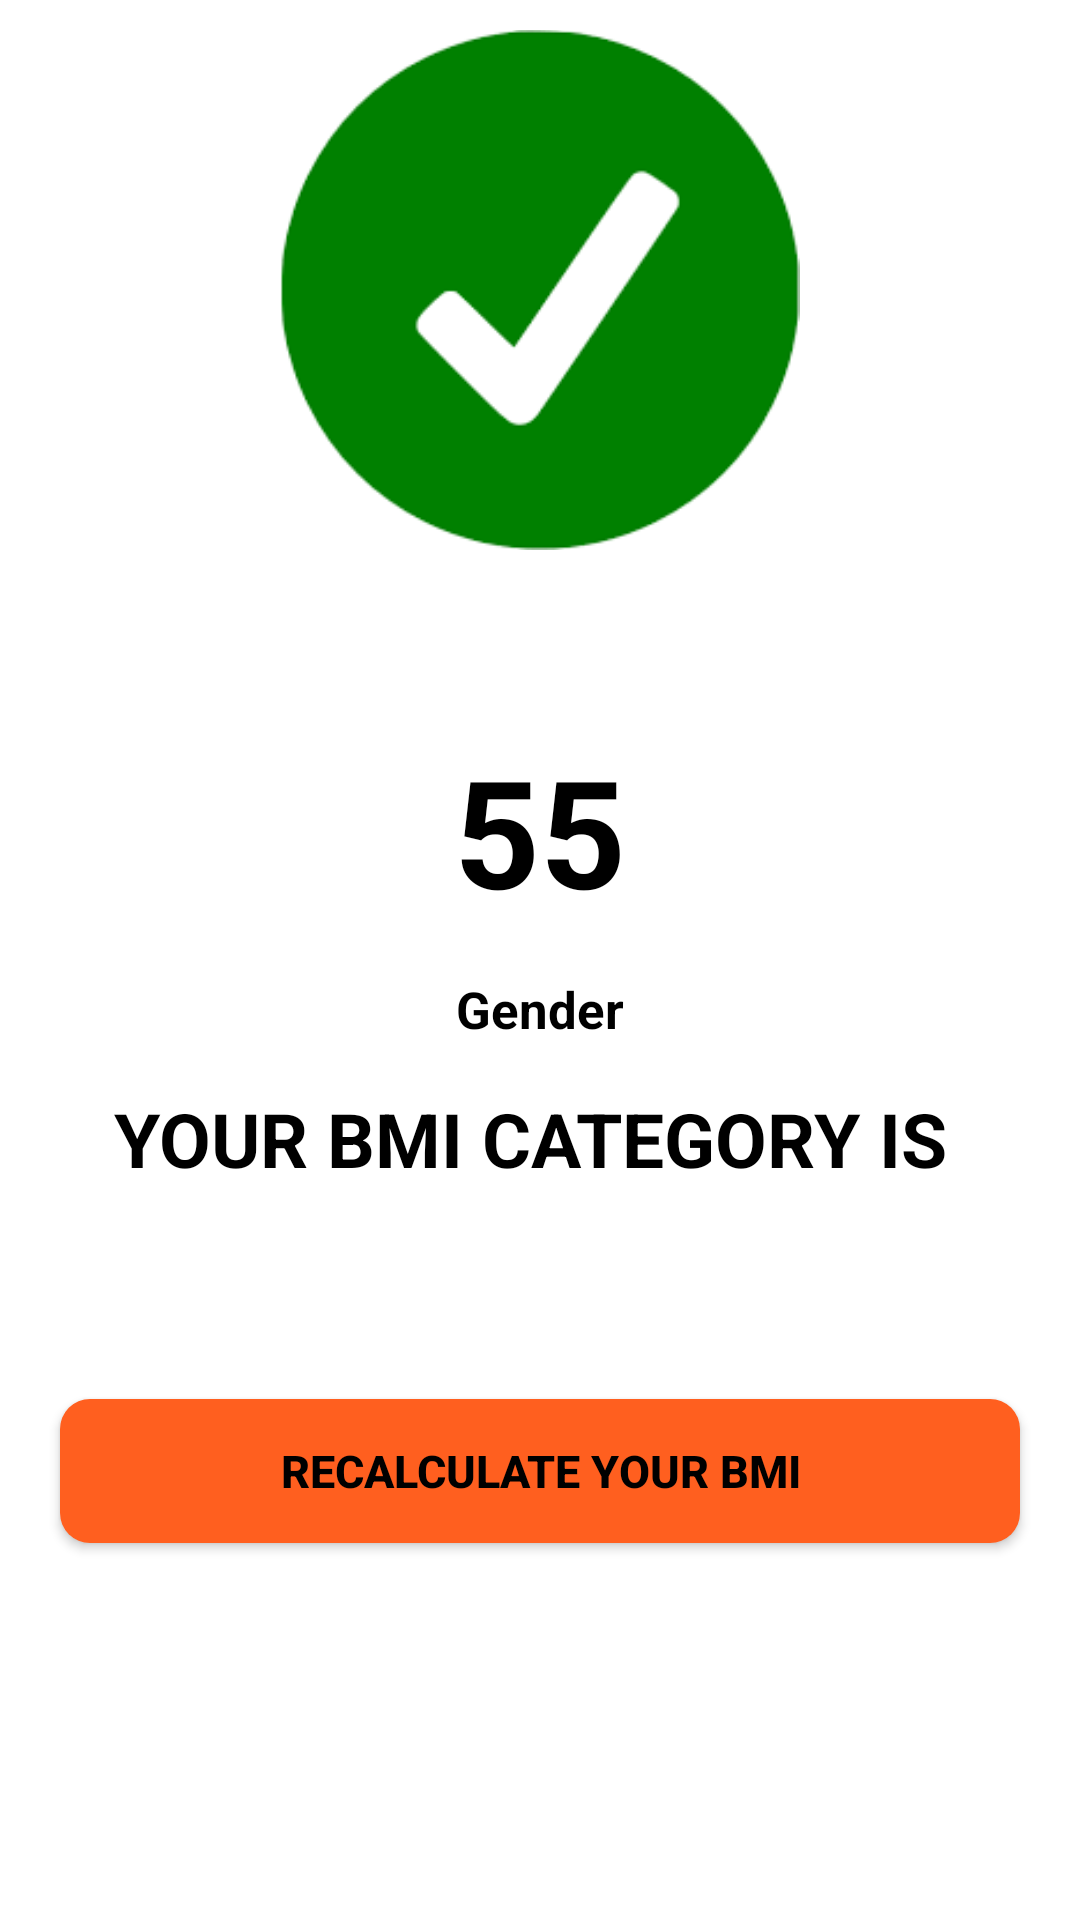

Produce the Android XML layout that renders to this screen, including the resource entries it uses.
<!-- AndroidManifest.xml: application theme Theme.FitnessWorld -->
<!-- res/layout/activity_genatagebmi.xml -->
<?xml version="1.0" encoding="utf-8"?>
<RelativeLayout xmlns:android="http://schemas.android.com/apk/res/android"
    xmlns:app="http://schemas.android.com/apk/res-auto"
    xmlns:tools="http://schemas.android.com/tools"
    android:layout_width="match_parent"
    android:layout_height="match_parent"
    tools:context=".Genatagebmi">

    <ImageView
        android:layout_width="wrap_content"
        android:layout_height="wrap_content"
        android:padding="10dp"
        android:id="@+id/imageview"
        android:layout_above="@+id/contentlayout"
        android:layout_marginBottom="30dp"
        android:layout_centerHorizontal="true"
        android:src="@drawable/correct">

    </ImageView>

    <RelativeLayout
        android:layout_width="match_parent"
        android:layout_height="wrap_content"
        android:padding="20dp"
        android:id="@+id/contentlayout"
        android:background="@drawable/cardbackground"
        android:layout_centerInParent="true">

        <TextView
            android:layout_width="wrap_content"
            android:layout_height="wrap_content"
            android:textSize="50dp"
            android:textStyle="bold
"           android:textColor="@color/black"
            android:text="55"
            android:id="@+id/bmidisplay"
            android:layout_centerHorizontal="true">

        </TextView>

        <TextView
            android:layout_width="wrap_content"
            android:layout_height="wrap_content"
            android:text="Gender"
            android:layout_marginTop="15dp"
            android:textSize="17sp"
            android:textStyle="bold"
            android:layout_below="@+id/bmidisplay"
            android:layout_centerHorizontal="true"
            android:id="@+id/genderdisplay"
            android:textColor="@color/black">

        </TextView>

        <TextView
            android:layout_width="wrap_content"
            android:layout_height="wrap_content"
            android:layout_below="@+id/genderdisplay"
            android:layout_centerHorizontal="true"
            android:layout_marginTop="15dp"
            android:text="YOUR BMI CATEGORY IS "
            android:id="@+id/bmicategory"
            android:textColor="@color/black"
            android:textSize="25sp"
            android:textStyle="bold">

        </TextView>

    </RelativeLayout>

    <android.widget.Button
        android:id="@+id/recalculatebmi"
        android:layout_width="match_parent"
        android:layout_height="48dp"
        android:layout_below="@+id/contentlayout"
        android:layout_marginTop="50dp"
        android:layout_marginLeft="20dp"
        android:layout_marginRight="20dp"
        android:layout_marginBottom="15dp"
        android:background="@drawable/buttonbackground"
        android:text="RECALCULATE YOUR BMI"
        android:textColor="@color/black"
        android:textSize="15dp"
        android:textStyle="bold">

    </android.widget.Button>


</RelativeLayout>
<!-- resources referenced by this layout -->
<resources>
  <color name="black">#FF000000</color>
  <!-- drawable buttonbackground (drawable-v24) -->
  <?xml version="1.0" encoding="utf-8"?>
  <shape xmlns:android="http://schemas.android.com/apk/res/android">
      android:shape="rectangle">
  
      <solid android:color="#FF5F1F">
  
      </solid>
  
      <corners android:radius="10dp">
  
      </corners>
  </shape>
  <!-- drawable correct: png bitmap (drawable, 3442 bytes) -->
  <style name="Theme.FitnessWorld" parent="Theme.MaterialComponents.DayNight.DarkActionBar">
          
          <item name="colorPrimary">@color/purple_500</item>
          <item name="colorPrimaryVariant">@color/purple_700</item>
          <item name="colorOnPrimary">@color/white</item>
          
          <item name="colorSecondary">@color/teal_200</item>
          <item name="colorSecondaryVariant">@color/teal_700</item>
          <item name="colorOnSecondary">@color/black</item>
          
          <item name="android:statusBarColor" tools:targetApi="l">?attr/colorPrimaryVariant</item>
          
      </style>
  <color name="purple_500">#8BC34A</color>
  <color name="purple_700">#090909</color>
  <color name="white">#FFFFFFFF</color>
  <color name="teal_200">#FF03DAC5</color>
  <color name="teal_700">#FF018786</color>
</resources>
